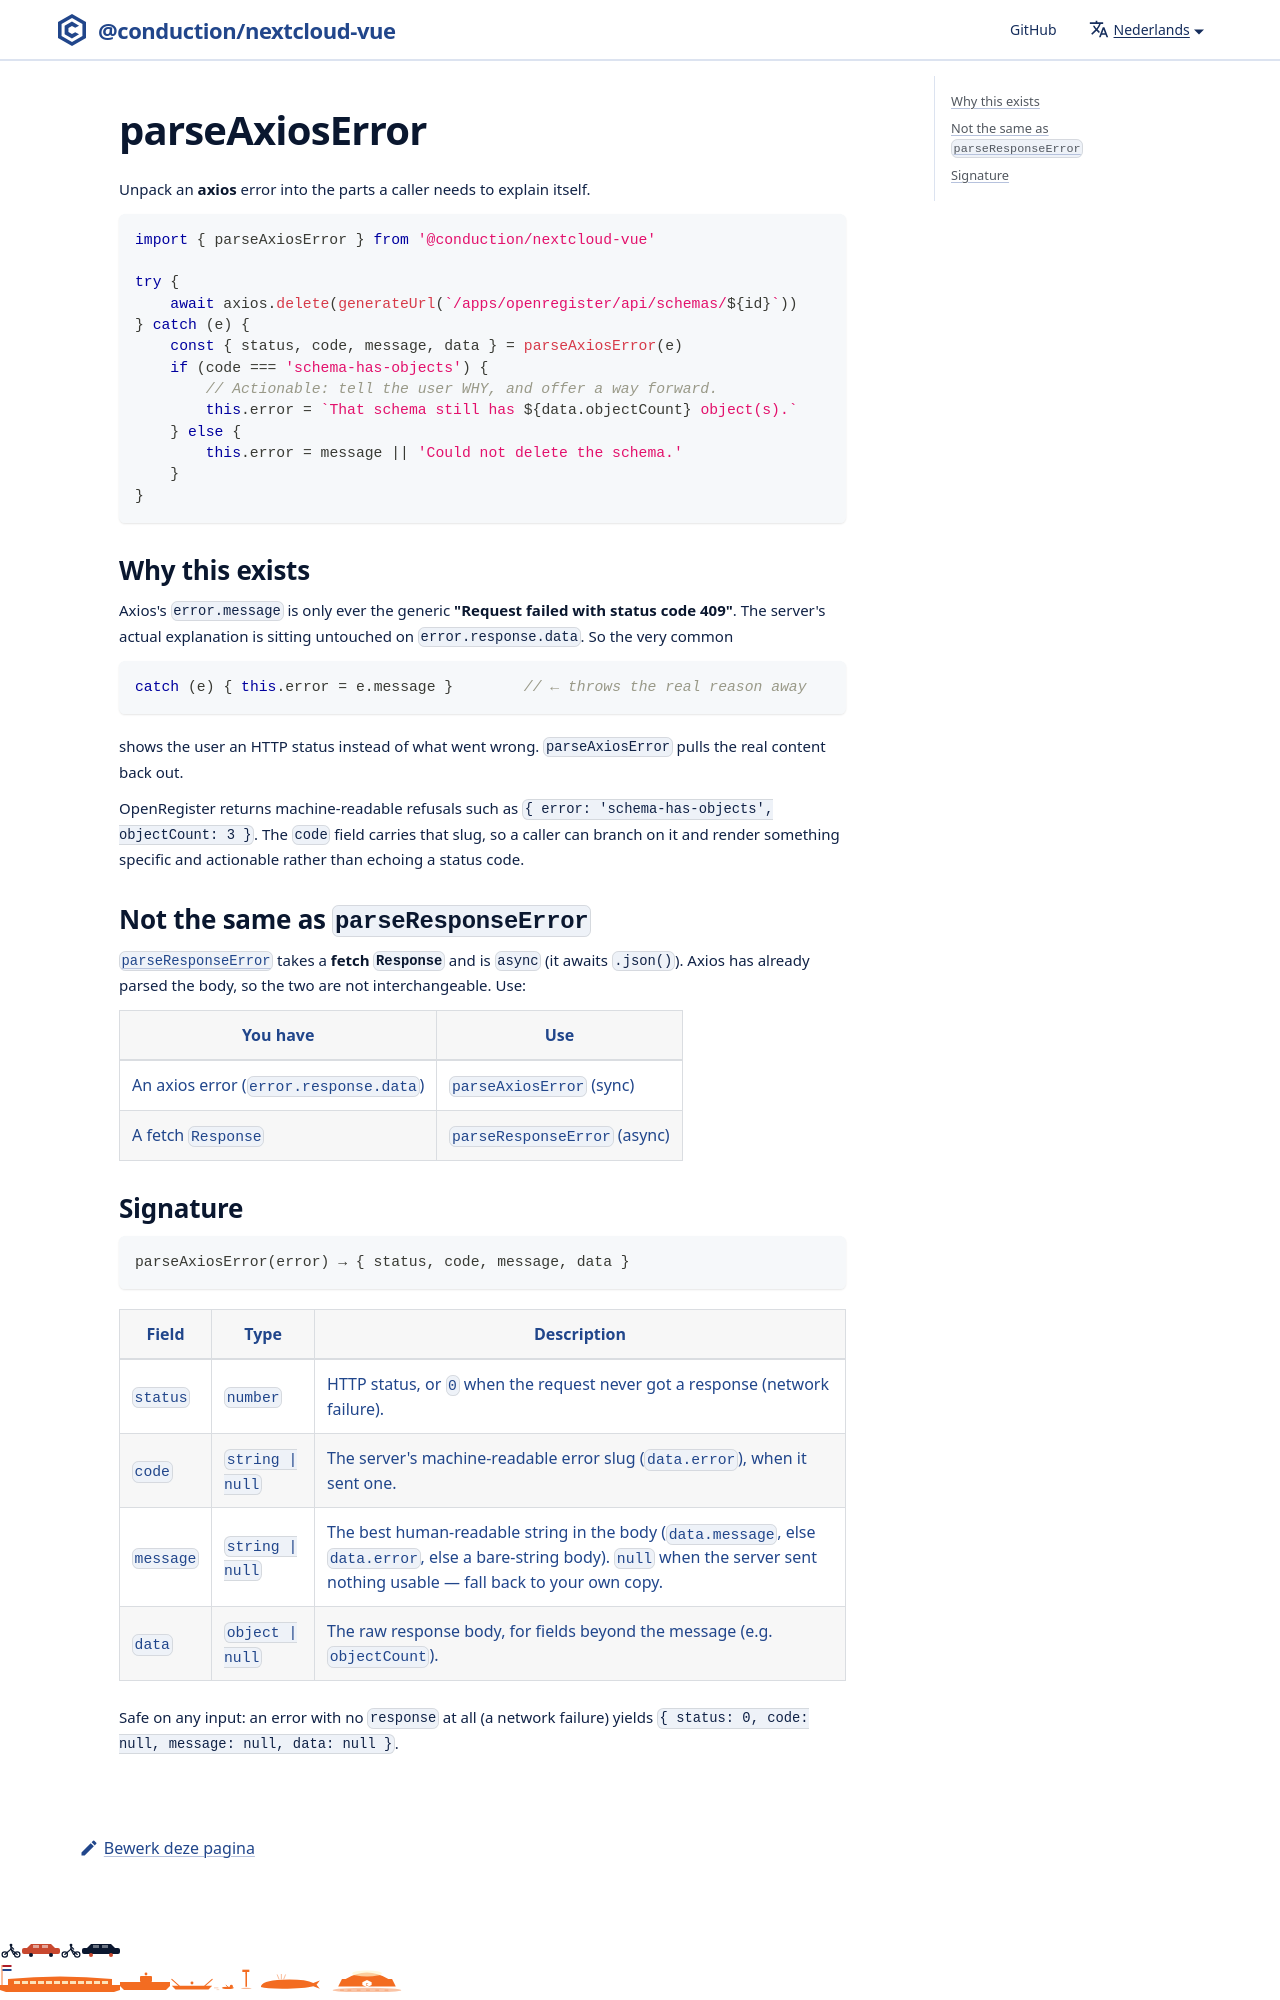

repository: ConductionNL/nextcloud-vue · page: nl/docs/utilities/parse-axios-error/index.html · generator: docusaurus

# parseAxiosError

Unpack an **axios** error into the parts a caller needs to explain itself.

```js
import { parseAxiosError } from '@conduction/nextcloud-vue'

try {
    await axios.delete(generateUrl(`/apps/openregister/api/schemas/${id}`))
} catch (e) {
    const { status, code, message, data } = parseAxiosError(e)
    if (code === 'schema-has-objects') {
        // Actionable: tell the user WHY, and offer a way forward.
        this.error = `That s
